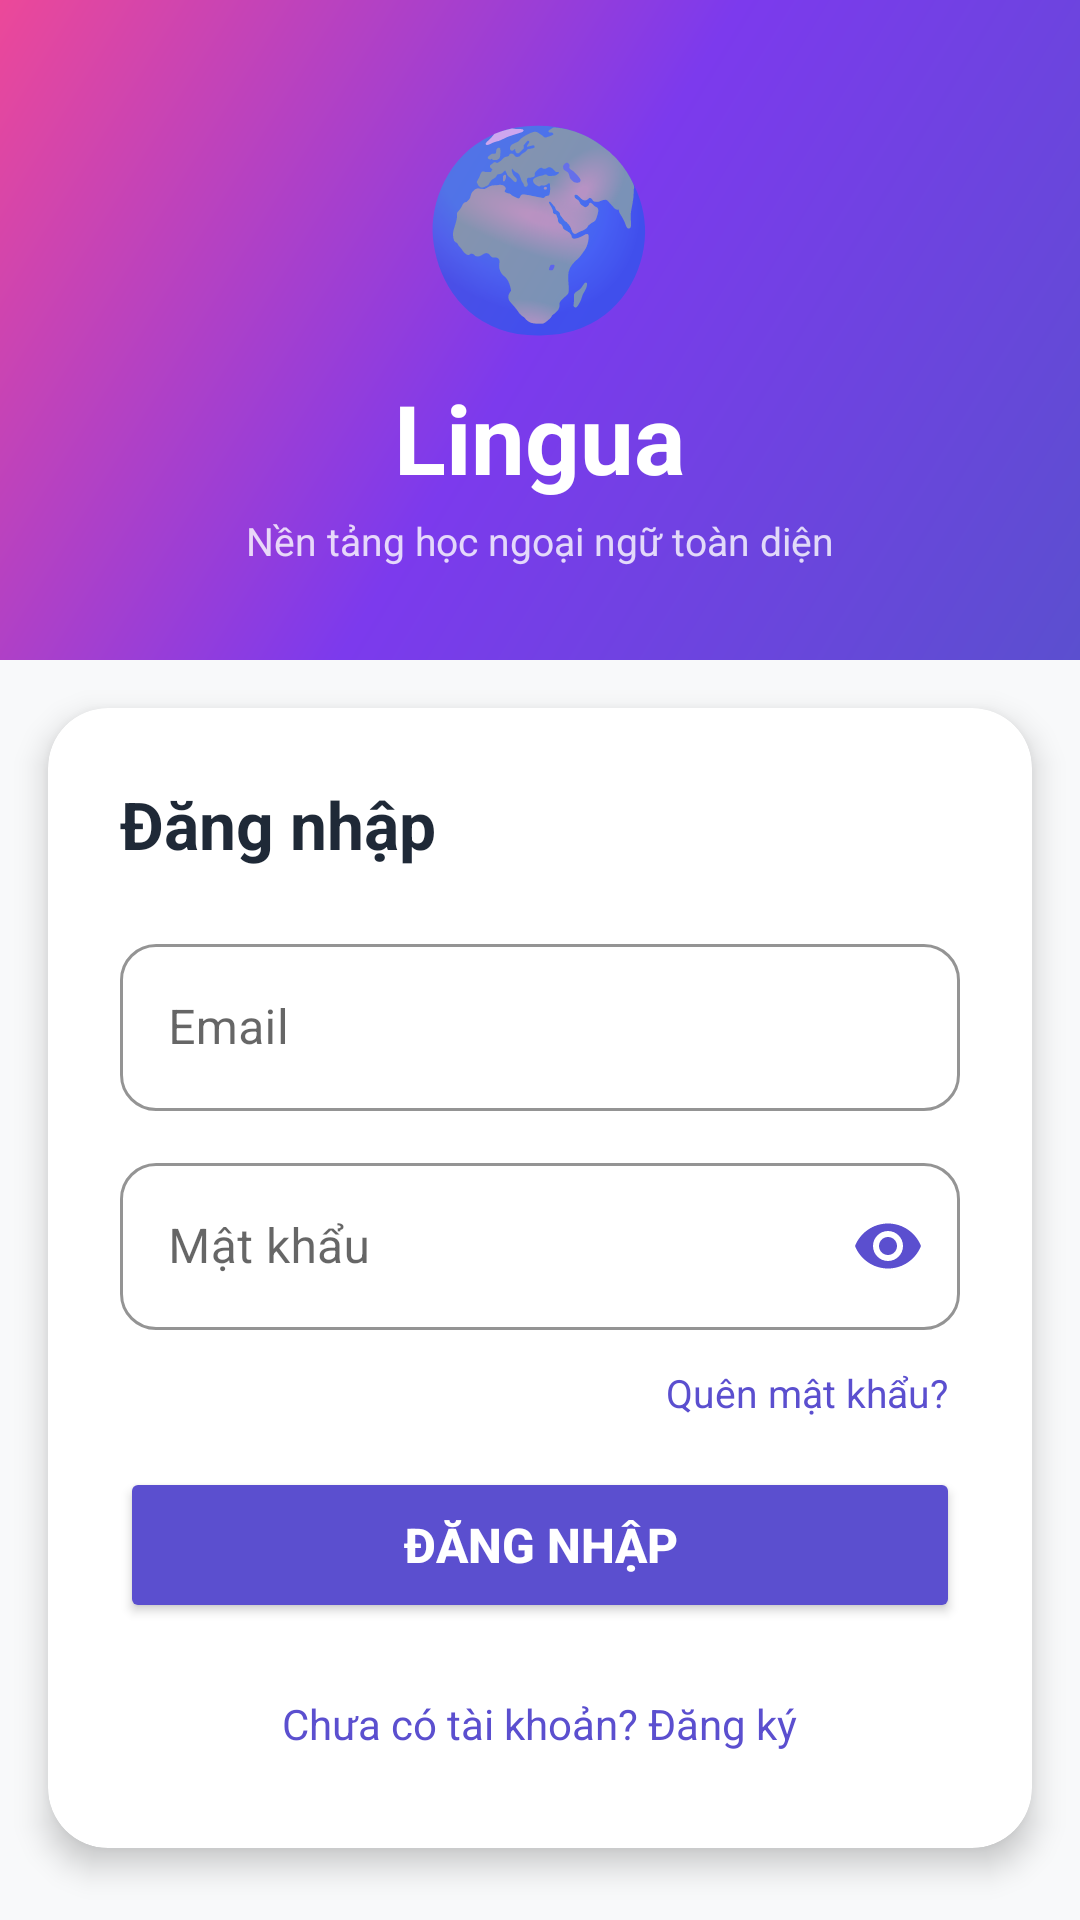

Write the Android layout XML for this screen, with the resource values it uses.
<!-- AndroidManifest.xml: application theme Theme.Lingua -->
<!-- res/layout/activity_login.xml -->
<?xml version="1.0" encoding="utf-8"?>
<ScrollView xmlns:android="http://schemas.android.com/apk/res/android"
    xmlns:app="http://schemas.android.com/apk/res-auto"
    android:layout_width="match_parent"
    android:layout_height="match_parent"
    android:background="@color/surface_background"
    android:fillViewport="true">

    <LinearLayout
        android:layout_width="match_parent"
        android:layout_height="wrap_content"
        android:orientation="vertical">

        
        <LinearLayout
            android:layout_width="match_parent"
            android:layout_height="220dp"
            android:background="@drawable/bg_gradient_header"
            android:orientation="vertical"
            android:gravity="center"
            android:padding="24dp">

            <TextView
                android:layout_width="wrap_content"
                android:layout_height="wrap_content"
                android:text="🌍"
                android:textSize="64sp"/>

            <TextView
                android:layout_width="wrap_content"
                android:layout_height="wrap_content"
                android:text="@string/app_name"
                android:textSize="32sp"
                android:textColor="@color/white"
                android:textStyle="bold"
                android:layout_marginTop="8dp"/>

            <TextView
                android:layout_width="wrap_content"
                android:layout_height="wrap_content"
                android:text="Nền tảng học ngoại ngữ toàn diện"
                android:textSize="13sp"
                android:textColor="#CCFFFFFF"
                android:layout_marginTop="4dp"/>
        </LinearLayout>

        
        <androidx.cardview.widget.CardView
            android:layout_width="match_parent"
            android:layout_height="wrap_content"
            android:layout_margin="16dp"
            android:layout_marginTop="-20dp"
            app:cardCornerRadius="20dp"
            app:cardElevation="6dp"
            app:cardBackgroundColor="@color/surface_elevated">

            <LinearLayout
                android:layout_width="match_parent"
                android:layout_height="wrap_content"
                android:orientation="vertical"
                android:padding="24dp">

                <TextView
                    android:layout_width="wrap_content"
                    android:layout_height="wrap_content"
                    android:text="Đăng nhập"
                    android:textSize="22sp"
                    android:textStyle="bold"
                    android:textColor="@color/text_primary"
                    android:layout_marginBottom="20dp"/>

                <com.google.android.material.textfield.TextInputLayout
                    style="@style/Widget.MaterialComponents.TextInputLayout.OutlinedBox"
                    android:layout_width="match_parent"
                    android:layout_height="wrap_content"
                    android:layout_marginBottom="12dp"
                    app:boxCornerRadiusBottomEnd="12dp"
                    app:boxCornerRadiusBottomStart="12dp"
                    app:boxCornerRadiusTopEnd="12dp"
                    app:boxCornerRadiusTopStart="12dp"
                    app:boxStrokeColor="@color/card_border"
                    app:hintTextColor="@color/text_secondary">
                    <com.google.android.material.textfield.TextInputEditText
                        android:id="@+id/etEmail"
                        android:layout_width="match_parent"
                        android:layout_height="wrap_content"
                        android:hint="@string/email"
                        android:inputType="textEmailAddress"/>
                </com.google.android.material.textfield.TextInputLayout>

                <com.google.android.material.textfield.TextInputLayout
                    style="@style/Widget.MaterialComponents.TextInputLayout.OutlinedBox"
                    android:layout_width="match_parent"
                    android:layout_height="wrap_content"
                    android:layout_marginBottom="8dp"
                    app:boxCornerRadiusBottomEnd="12dp"
                    app:boxCornerRadiusBottomStart="12dp"
                    app:boxCornerRadiusTopEnd="12dp"
                    app:boxCornerRadiusTopStart="12dp"
                    app:boxStrokeColor="@color/card_border"
                    app:hintTextColor="@color/text_secondary"
                    app:passwordToggleEnabled="true"
                    app:passwordToggleTint="@color/brand_primary">
                    <com.google.android.material.textfield.TextInputEditText
                        android:id="@+id/etPassword"
                        android:layout_width="match_parent"
                        android:layout_height="wrap_content"
                        android:hint="@string/password"
                        android:imeOptions="actionDone"
                        android:inputType="textPassword"/>
                </com.google.android.material.textfield.TextInputLayout>

                <TextView
                    android:id="@+id/tvForgotPassword"
                    android:layout_width="match_parent"
                    android:layout_height="wrap_content"
                    android:gravity="end"
                    android:padding="4dp"
                    android:text="Quên mật khẩu?"
                    android:textColor="@color/brand_primary"
                    android:textSize="13sp"/>

                <TextView android:id="@+id/tvError"
                    android:layout_width="match_parent"
                    android:layout_height="wrap_content"
                    android:textColor="@color/lingua_red"
                    android:visibility="gone"
                    android:layout_marginBottom="8dp"/>

                <Button
                    android:id="@+id/btnLogin"
                    android:layout_width="match_parent"
                    android:layout_height="52dp"
                    android:text="@string/login"
                    android:backgroundTint="@color/brand_primary"
                    android:textColor="@color/white"
                    android:textStyle="bold"
                    android:textSize="16sp"
                    android:layout_marginTop="12dp"/>

                <ProgressBar android:id="@+id/progressBar"
                    android:layout_width="wrap_content"
                    android:layout_height="wrap_content"
                    android:visibility="gone"
                    android:layout_gravity="center"
                    android:layout_marginTop="12dp"/>

                <TextView
                    android:id="@+id/tvRegister"
                    android:layout_width="wrap_content"
                    android:layout_height="wrap_content"
                    android:text="@string/no_account"
                    android:textColor="@color/brand_primary"
                    android:layout_marginTop="16dp"
                    android:layout_gravity="center"
                    android:padding="8dp"/>
            </LinearLayout>
        </androidx.cardview.widget.CardView>
    </LinearLayout>
</ScrollView>
<!-- resources referenced by this layout -->
<resources>
  <color name="brand_primary">#5B4FCF</color>
  <color name="card_border">#E5E7EB</color>
  <color name="lingua_red">#FF4B4B</color>
  <color name="surface_background">#F8F9FA</color>
  <color name="surface_elevated">#FFFFFF</color>
  <color name="text_primary">#FF1F2937</color>
  <color name="text_secondary">#FF6B7280</color>
  <color name="white">#FFFFFFFF</color>
  <!-- drawable bg_gradient_header (drawable) -->
  <?xml version="1.0" encoding="utf-8"?>
  <shape xmlns:android="http://schemas.android.com/apk/res/android"
      android:shape="rectangle">
      <gradient
          android:type="linear"
          android:angle="135"
          android:startColor="#5B4FCF"
          android:centerColor="#7C3AED"
          android:endColor="#EC4899" />
      <corners android:radius="0dp" />
  </shape>
  <string name="app_name">Lingua</string>
  <string name="email">Email</string>
  <string name="login">Đăng nhập</string>
  <string name="no_account">Chưa có tài khoản? Đăng ký</string>
  <string name="password">Mật khẩu</string>
  <color name="brand_primary_dark">#4338CA</color>
  <color name="lingua_green">#58CC02</color>
  <style name="ShapeAppearance.Lingua.Medium" parent="ShapeAppearance.MaterialComponents.MediumComponent">
          <item name="cornerSize">12dp</item>
      </style>
  <style name="ShapeAppearance.Lingua.Large" parent="ShapeAppearance.MaterialComponents.LargeComponent">
          <item name="cornerSize">16dp</item>
      </style>
  <style name="ShapeAppearance.Lingua.Small" parent="ShapeAppearance.MaterialComponents.SmallComponent">
          <item name="cornerSize">8dp</item>
      </style>
  <style name="Widget.Lingua.TabLayout" parent="Widget.MaterialComponents.TabLayout">
          <item name="tabIndicatorColor">@color/brand_primary</item>
          <item name="tabSelectedTextColor">@color/brand_primary</item>
          <item name="tabTextColor">@color/text_label</item>
          <item name="tabBackground">@android:color/transparent</item>
          <item name="tabIndicatorHeight">3dp</item>
          <item name="tabRippleColor">@color/brand_primary</item>
      </style>
  <style name="Widget.Lingua.BottomNavigation" parent="Widget.MaterialComponents.BottomNavigationView">
          <item name="itemIconTint">@color/bottom_nav_selector</item>
          <item name="itemTextColor">@color/bottom_nav_selector</item>
          <item name="itemBackground">@android:color/transparent</item>
      </style>
  <style name="Widget.Lingua.Button" parent="Widget.MaterialComponents.Button">
          <item name="cornerRadius">12dp</item>
          <item name="backgroundTint">@color/brand_primary</item>
          <item name="android:textColor">@color/white</item>
          <item name="android:textStyle">bold</item>
          <item name="android:paddingTop">12dp</item>
          <item name="android:paddingBottom">12dp</item>
      </style>
  <style name="Widget.Lingua.Card" parent="Widget.MaterialComponents.CardView">
          <item name="cardCornerRadius">16dp</item>
          <item name="cardElevation">2dp</item>
          <item name="cardBackgroundColor">@color/surface_elevated</item>
          <item name="strokeColor">@color/card_border</item>
          <item name="strokeWidth">1dp</item>
      </style>
  <color name="text_label">#6B7280</color>
</resources>
